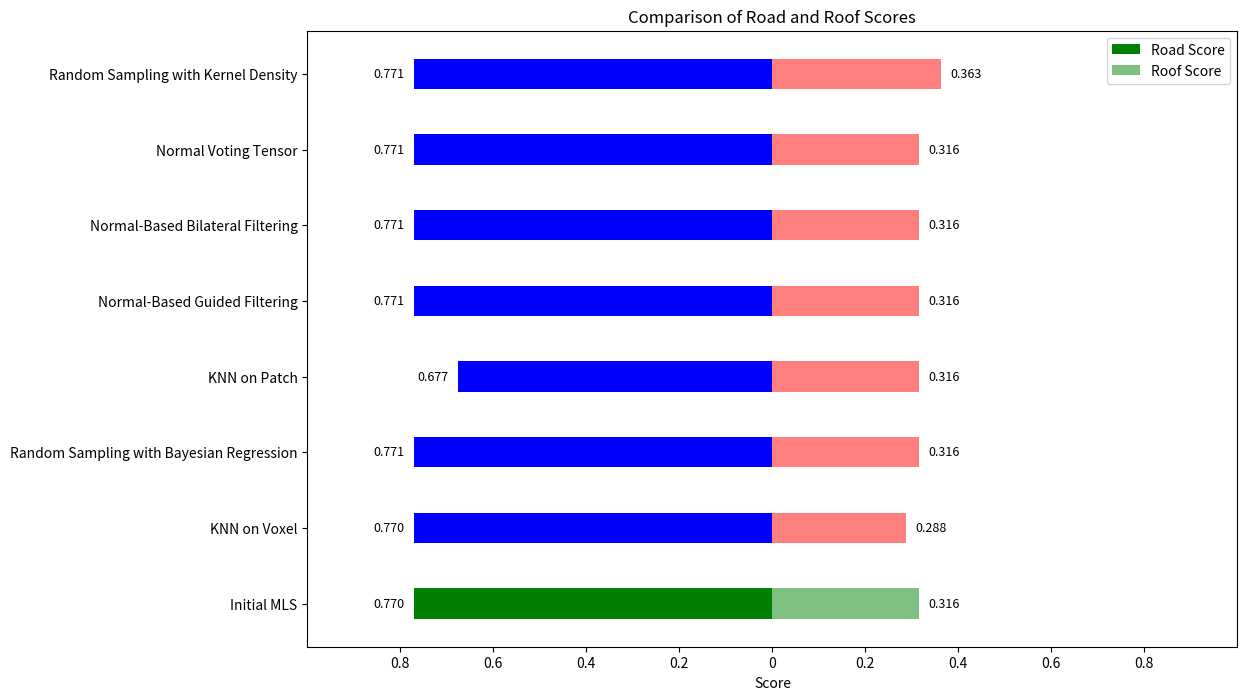

Reproduce this figure in Python. (Note: this script raises an exception after producing the figure.)
import matplotlib.pyplot as plt
import numpy as np

# 数据
methods = ['Initial MLS','KNN on Voxel',
           'Random Sampling with Bayesian Regression', 'KNN on Patch',
           'Normal-Based Guided Filtering', 'Normal-Based Bilateral Filtering',
           'Normal Voting Tensor', 'Random Sampling with Kernel Density']
roof_scores = [0.316, 0.288, 0.316, 0.316, 0.316, 0.316, 0.316, 0.363]  # 右侧Roof Score
road_scores = [0.770, 0.770, 0.771, 0.677, 0.771, 0.771, 0.771, 0.771]  # 左侧Road Score

# 创建图形
fig, ax = plt.subplots(figsize=(12, 8))

# 设置y轴位置
y = np.arange(len(methods))

# 左侧柱状图（Road Score，向左延伸）
left_colors = ['blue'] * len(methods)
left_colors[methods.index('Initial MLS')] = 'green'  # 将Initial MLS的颜色改为绿色
left_bars = ax.barh(y, -np.array(road_scores), height=0.4, color=left_colors, label='Road Score')

# 右侧柱状图（Roof Score，向右延伸）
right_colors = ['red'] * len(methods)
right_colors[methods.index('Initial MLS')] = 'green'  # 将Initial MLS的颜色改为绿色
right_bars = ax.barh(y, roof_scores, height=0.4, color=right_colors, label='Roof Score', alpha=0.5)

# 设置y轴标签（方法名称）
ax.set_yticks(y)
ax.set_yticklabels(methods)
ax.set_xlabel('Score')
ax.set_title('Comparison of Road and Roof Scores')

# 将y轴标签（方法名称）放在中间
ax.yaxis.set_label_coords(-0.1, 0.5)

# 设置x轴范围，使左右对称
ax.set_xlim(-1.0, 1.0)

# 隐藏x轴的负值标签
ax.set_xticks([-0.8, -0.6, -0.4, -0.2, 0, 0.2, 0.4, 0.6, 0.8])
ax.set_xticklabels([0.8, 0.6, 0.4, 0.2, 0, 0.2, 0.4, 0.6, 0.8])

# 在左侧柱状图上显示数值
for bar, score in zip(left_bars, road_scores):
    ax.text(bar.get_width() - 0.02, bar.get_y() + bar.get_height() / 2, f'{score:.3f}',
            va='center', ha='right', color='black', fontsize=9)

# 在右侧柱状图上显示数值
for bar, score in zip(right_bars, roof_scores):
    ax.text(bar.get_width() + 0.02, bar.get_y() + bar.get_height() / 2, f'{score:.3f}',
            va='center', ha='left', color='black', fontsize=9)

# 显示图例
ax.legend()

plt.savefig('D:/E_2024_Thesis/Paper/Final Paper/LaTex/Score_Com.png', dpi=300, bbox_inches='tight')


plt.tight_layout()
plt.show()